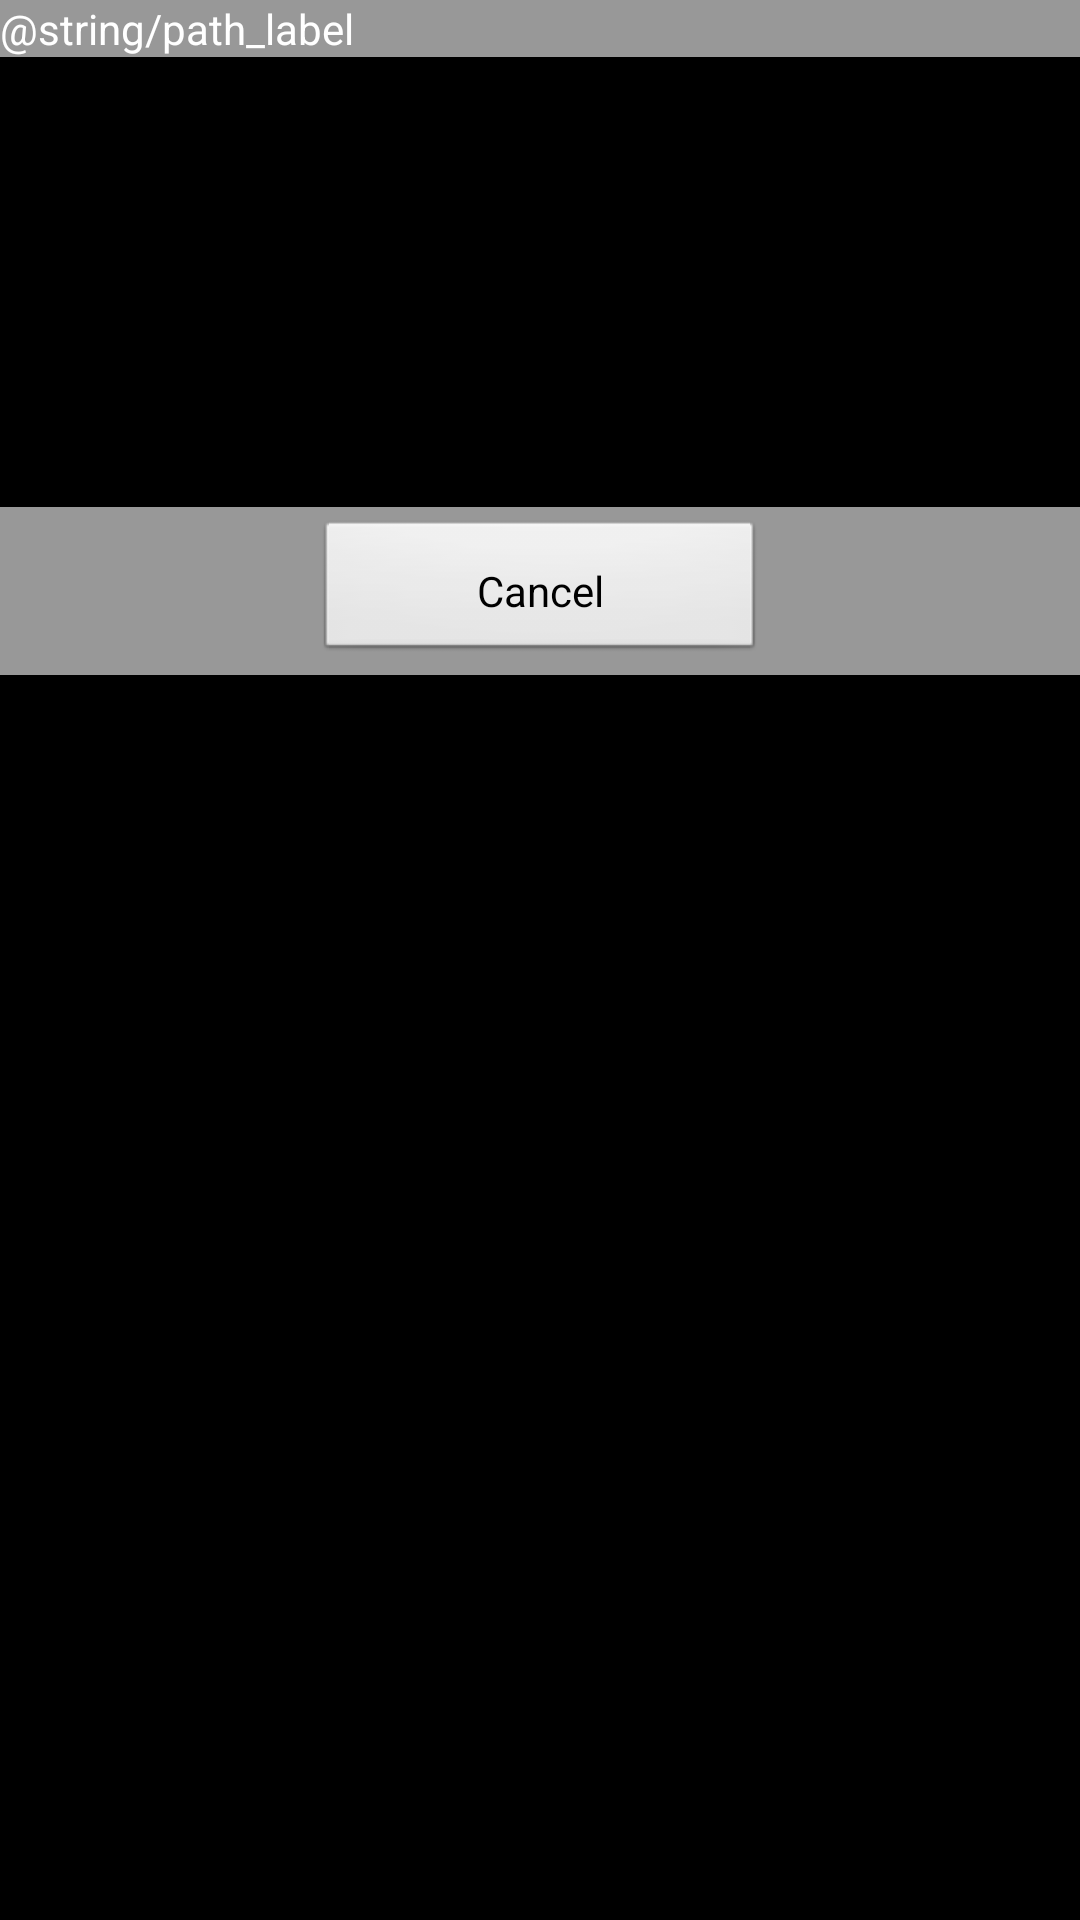

Reconstruct the res/layout file that produces this screen, plus the resources it refers to.
<!-- AndroidManifest.xml: application theme AppTheme -->
<!-- res/layout/dialog_file_selection.xml -->
<?xml version="1.0" encoding="utf-8"?>

<LinearLayout xmlns:android="http://schemas.android.com/apk/res/android"
    android:layout_width="wrap_content"
    android:layout_height="wrap_content"
    android:orientation="vertical" >

    <TextView
        android:id="@+id/labelPath"
        android:layout_width="fill_parent"
        android:layout_height="wrap_content"
        android:textColor="@color/separator_fg" 
        android:background="@color/separator_bg"
        android:text="@string/path_label"
        />
    
    <ListView
        android:id="@+id/listviewFiles"
        android:layout_width="match_parent"
        android:layout_height="150dip"
    	/>
    
    <LinearLayout 
	    android:layout_width="fill_parent" 
	    android:layout_height="wrap_content" 
	    android:orientation="horizontal"
	    android:background="@color/dialog_buttonbar_bg"
	    android:padding="4dip"
	    android:gravity="center">
        
        <Button 
            android:id="@+id/buttonCancel" 
            android:layout_width="150dip" 
            android:layout_height="wrap_content" 
            android:text="@string/cancel_label"
            android:padding="4dip"
            />
        
    </LinearLayout> 

</LinearLayout>
<!-- resources referenced by this layout -->
<resources>
  <color name="dialog_buttonbar_bg">#989898</color>
  <color name="separator_bg">#989898</color>
  <color name="separator_fg">#ffffff</color>
  <string name="cancel_label">Cancel</string>
  <style name="AppTheme" parent="AppBaseTheme">
          
      </style>
  <style name="AppBaseTheme" parent="android:Theme.Black.NoTitleBar">
          
      </style>
</resources>
